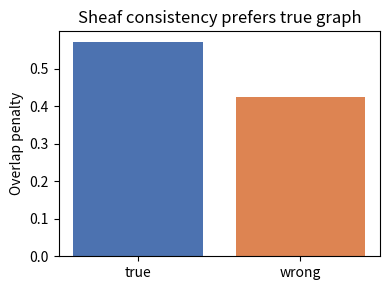

Generate this figure with matplotlib:
import numpy as np
import pandas as pd
import matplotlib.pyplot as plt

rng = np.random.default_rng(0)

def topo_order(A):
    d = A.shape[0]
    indeg = A.sum(0).astype(int).tolist()
    order, S = [], [i for i in range(d) if indeg[i]==0]
    while S:
        v = S.pop()
        order.append(v)
        for w in range(d):
            if A[v,w] != 0:
                indeg[w] -= 1
                if indeg[w] == 0:
                    S.append(w)
    return order

def sample_sem(W, n, rng):
    d = W.shape[0]
    order = topo_order((W != 0).astype(int))
    X = np.zeros((n, d), dtype=float)
    for t in range(n):
        for j in order:
            parents = np.where(W[:, j] != 0)[0]
            mean = float(np.dot(X[t, parents], W[parents, j])) if len(parents) else 0.0
            X[t, j] = mean + rng.normal(0, 1.0)
    return X

def build_contexts_from_edges(edges):
    parents = {}
    for u, v in edges:
        parents.setdefault(v, []).append(u)
        parents.setdefault(u, parents.get(u, []))
    for v in list(parents.keys()):
        parents[v] = sorted(set(parents[v]))
    return {v: sorted(set([v] + parents.get(v, []))) for v in parents.keys()}

def star_cover(vars_U):
    if len(vars_U) <= 1:
        return [vars_U]
    return [[v for v in vars_U if v != w] for w in vars_U]

def sheaf_overlap_consistency(df, edges, splits=5, seed=0):
    rng = np.random.default_rng(seed)
    penalty = 0.0
    cols = list(df.columns)
    for (u, v) in edges:
        if u not in cols or v not in cols:
            continue
        x = df[u].to_numpy(dtype=float)
        y = df[v].to_numpy(dtype=float)
        n = len(x)
        if n < 20:
            continue
        for _ in range(splits):
            idx = rng.permutation(n)
            a = idx[: n//2]
            b = idx[n//2 :]
            ra = np.corrcoef(x[a], y[a])[0,1]
            rb = np.corrcoef(x[b], y[b])[0,1]
            if np.isfinite(ra) and np.isfinite(rb):
                penalty += abs(ra - rb)
    return penalty
                    # simple RBF MMD

# True graph
A_true = np.array([
    [0,1,0,0],
    [0,0,1,0],
    [0,0,0,1],
    [0,0,0,0],
], dtype=int)
W_true = A_true * rng.uniform(0.6, 0.9, size=A_true.shape)
X = sample_sem(W_true, 1500, rng)
df = pd.DataFrame(X, columns=['X0','X1','X2','X3'])

# Candidate graphs
edges_true = [('X0','X1'), ('X1','X2'), ('X2','X3')]
edges_wrong = [('X0','X2'), ('X0','X3'), ('X1','X3')]

pen_true = sheaf_overlap_consistency(df, edges_true)
pen_wrong = sheaf_overlap_consistency(df, edges_wrong)

print('Overlap penalty (true):', round(pen_true, 4))
print('Overlap penalty (wrong):', round(pen_wrong, 4))


plt.figure(figsize=(4,3))
plt.bar(['true','wrong'], [pen_true, pen_wrong], color=['#4c72b0','#dd8452'])
plt.ylabel('Overlap penalty')
plt.title('Sheaf consistency prefers true graph')
plt.tight_layout()
plt.show()
